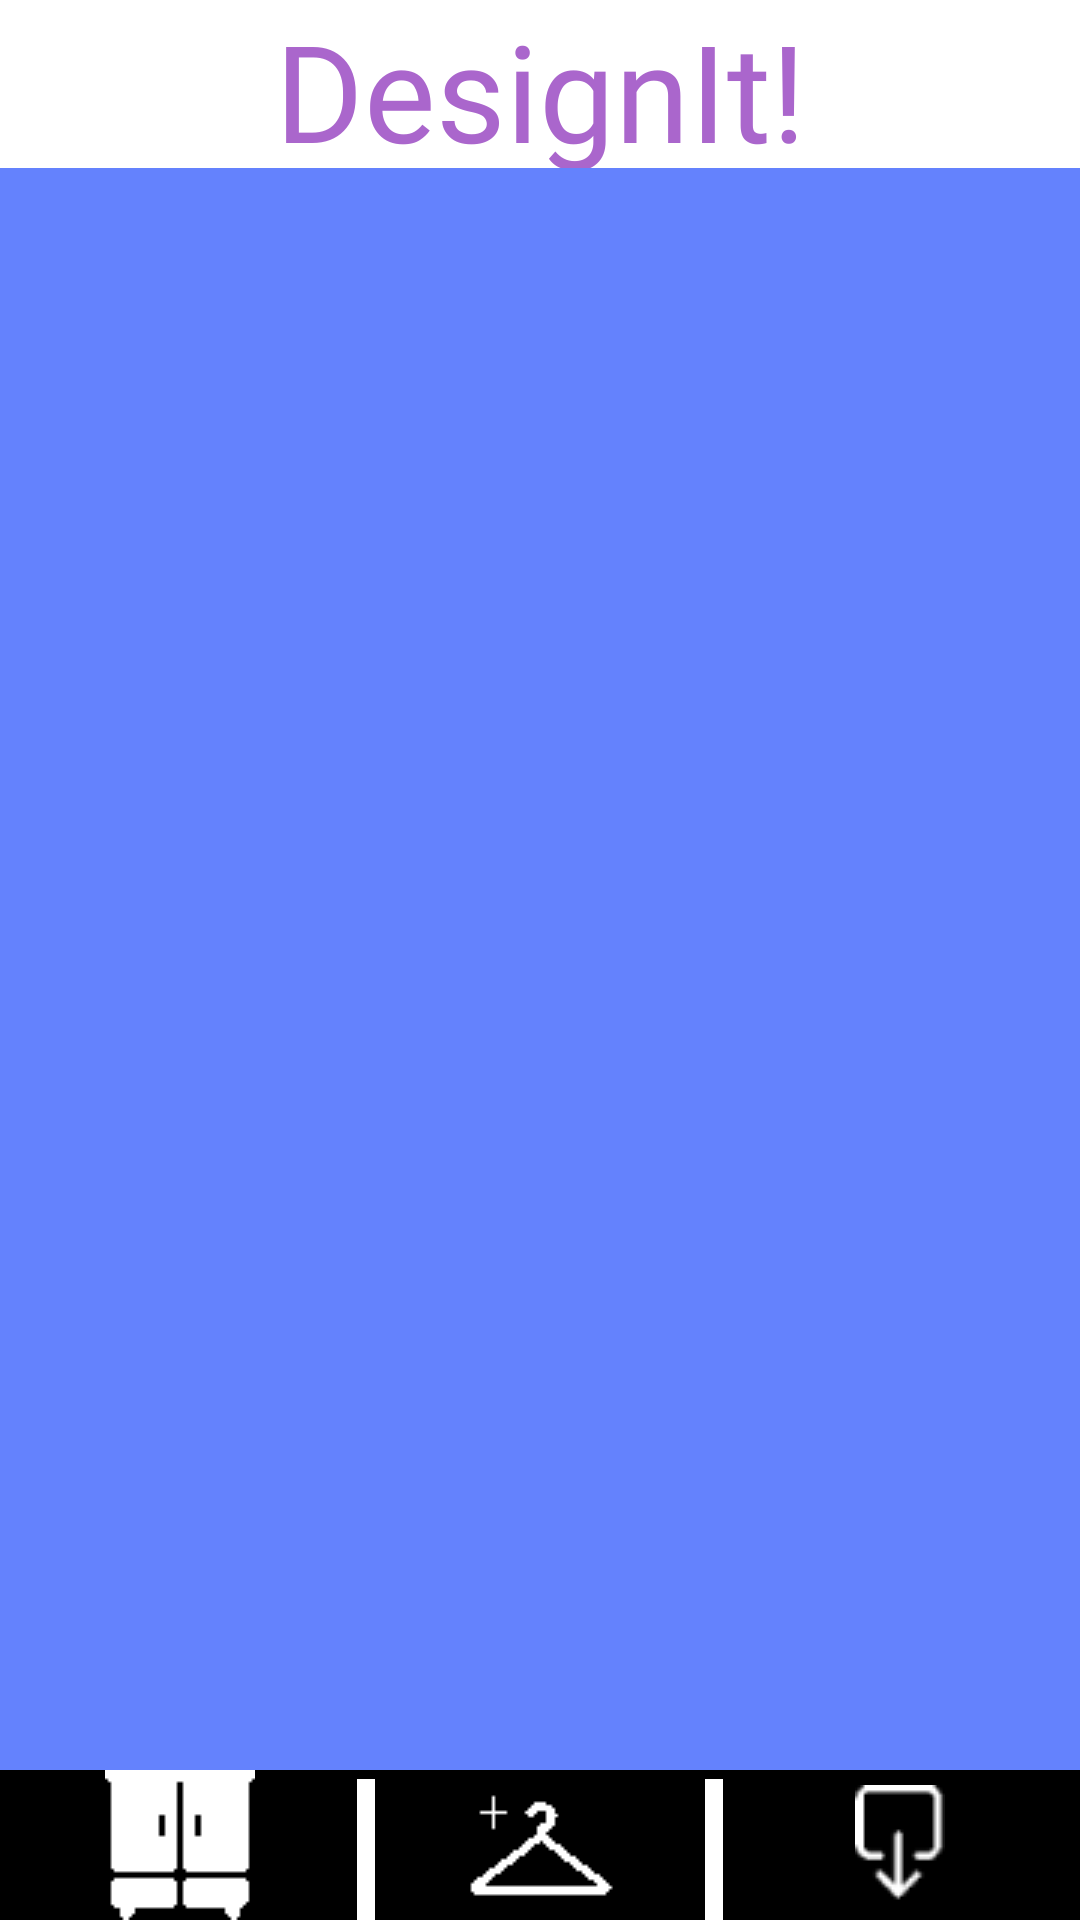

Layout XML and referenced resources for this Android screen:
<!-- AndroidManifest.xml: application theme AppTheme -->
<!-- res/layout/activity_display_image.xml -->
<?xml version="1.0" encoding="utf-8"?>
<RelativeLayout xmlns:android="http://schemas.android.com/apk/res/android"
    xmlns:app="http://schemas.android.com/apk/res-auto"
    xmlns:tools="http://schemas.android.com/tools"
    android:id="@+id/id_rootBackground"
    android:layout_width="match_parent"
    android:layout_height="match_parent"
    android:background="#990033ff"
    android:padding="0dp"
    tools:context=".DisplayImage">

    <ImageButton
        android:id="@+id/id_imageView"
        android:layout_width="110dp"
        android:layout_height="107dp"
        android:layout_alignParentTop="true"
        android:layout_centerHorizontal="true"
        android:layout_marginTop="103dp"
        android:background="@null"
        android:padding="0dp"
        android:scaleType="fitCenter"
        android:visibility="visible"
        app:srcCompat="@mipmap/ic_launcher" />

    <ImageButton
        android:id="@+id/id_imageView2"
        android:layout_width="110dp"
        android:layout_height="107dp"
        android:layout_centerInParent="true"
        android:background="@null"
        android:padding="5dp"
        android:scaleType="fitCenter"
        app:srcCompat="@mipmap/ic_launcher" />

    <ImageButton
        android:id="@+id/id_imageView3"
        android:layout_width="110dp"
        android:layout_height="107dp"
        android:layout_alignParentBottom="true"
        android:layout_centerHorizontal="true"
        android:layout_marginBottom="86dp"
        android:background="@null"
        android:padding="0dp"
        android:scaleType="fitCenter"
        app:srcCompat="@mipmap/ic_launcher" />

    <LinearLayout
        android:layout_width="match_parent"
        android:layout_height="50dp"
        android:layout_alignParentBottom="true"
        android:layout_alignParentStart="true"
        android:layout_weight="1"
        android:background="@android:color/background_light"
        android:orientation="horizontal"
        android:paddingBottom="0dp">

        <ImageButton
            android:id="@+id/id_oldFits2"
            android:layout_width="match_parent"
            android:layout_height="match_parent"
            android:layout_alignParentBottom="true"
            android:layout_alignParentStart="true"
            android:layout_weight="1"
            android:background="@android:color/background_dark"
            app:srcCompat="@drawable/closet" />

        <ImageButton
            android:id="@+id/id_createFit2"
            android:layout_width="match_parent"
            android:layout_height="match_parent"
            android:layout_alignParentBottom="true"
            android:layout_alignParentEnd="true"
            android:layout_weight="1"
            android:background="@android:color/background_dark"
            app:srcCompat="@drawable/newhanger" />

        <ImageButton
            android:id="@+id/id_saveButton"
            android:layout_width="match_parent"
            android:layout_height="match_parent"
            android:layout_weight="1"
            android:background="@android:color/background_dark"
            app:srcCompat="@drawable/saveicon" />
    </LinearLayout>

    <View
        android:id="@+id/divider2"
        android:layout_width="6dp"
        android:layout_height="47dp"
        android:layout_alignParentBottom="true"
        android:layout_toEndOf="@+id/id_imageView2"
        android:background="@android:color/background_light" />

    <View
        android:id="@+id/divider3"
        android:layout_width="6dp"
        android:layout_height="47dp"
        android:layout_alignParentBottom="true"
        android:layout_toStartOf="@+id/id_imageView2"
        android:background="@android:color/background_light" />

    <TextView
        android:id="@+id/textView2"
        android:layout_width="match_parent"
        android:layout_height="56dp"
        android:layout_alignParentTop="true"
        android:layout_centerHorizontal="true"
        android:layout_marginTop="0dp"
        android:background="@android:color/background_light"
        android:fontFamily="@font/marck_script"
        android:gravity="center_vertical|center_horizontal"
        android:shadowColor="@color/colorPrimary"
        android:text="DesignIt!"
        android:textColor="@android:color/holo_purple"
        android:textSize="45sp" />

</RelativeLayout>
<!-- resources referenced by this layout -->
<resources>
  <color name="colorPrimary">#651e75</color>
  <!-- drawable closet: png bitmap (drawable, 341 bytes) -->
  <!-- drawable newhanger: png bitmap (drawable, 489 bytes) -->
  <!-- drawable saveicon: png bitmap (drawable, 911 bytes) -->
  <style name="AppTheme" parent="Theme.AppCompat.Light.DarkActionBar">
          
          <item name="colorPrimary">@color/colorPrimary</item>
          <item name="colorPrimaryDark">@color/colorPrimaryDark</item>
          <item name="colorAccent">@color/colorAccent</item>
      </style>
  <color name="colorPrimaryDark">#37a376</color>
  <color name="colorAccent">#be2358</color>
</resources>
